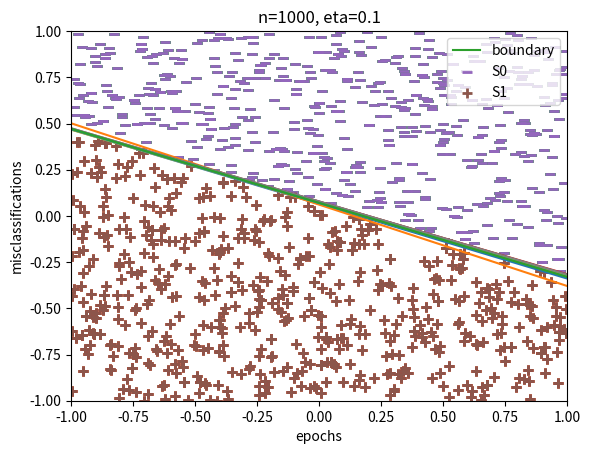

Source code (Python):
"""
Perceptron Training Algorithm
"""
import random
import numpy as np
import matplotlib.pyplot as plt


def evaluate(w, x):
    """
    Evaluates equation for line

    :param w: list of weights
    :param x: x coordinate
    :return: y coordinate
    """
    return -(w[0] / w[2]) - (w[1] / w[2]) * x


def plot_epoch_mis_clfs(epoch, mis_clfs, title):
    """
    Plot epoch vs misclassifications

    :param epoch: epoch
    :param mis_clfs: misclassifications list
    :param title: title for plot
    :return: None
    """
    plt.plot(list(range(1, epoch + 1)), mis_clfs)
    plt.gca().set_xlabel('epochs')
    plt.gca().set_ylabel('misclassifications')
    plt.gca().set_title(title)
    plt.show()


def run_next_epoch(S, S_0, S_1, W_prime, eta):
    """
    Run perceptron training algorithm for an epoch

    :param S: set of all training data
    :param S_0: class 0 points
    :param S_1: class 1 points
    :param W_prime: previous weights
    :param eta: learning rate
    :return: new weights, no. of misclassifications
    """
    mis_clf = 0
    for s in S:
        x = np.array([1, s[0], s[1]])
        if x @ W_prime >= 0 and s not in S_1:
            W_prime = W_prime - eta * x
            mis_clf = mis_clf + 1
        elif x @ W_prime < 0 and s not in S_0:
            W_prime = W_prime + eta * x
            mis_clf = mis_clf + 1
    return W_prime, mis_clf


def plot_perceptron(S_0_x, S_0_y, S_1_x, S_1_y, X, Y, title):
    """
    Plot a perceptron given points for line, class 0 and class 1

    :param S_0_x: x points of class 0
    :param S_0_y: y points of class 0
    :param S_1_x: x points of class 1
    :param S_1_y: x points of class 1
    :param X: x points of line
    :param Y: y points of line
    :param title: title for the plot
    :return: None
    """
    axes = plt.gca()
    axes.set_xlim([-1, 1])
    axes.set_xlabel('x1')
    axes.set_ylim([-1, 1])
    axes.set_ylabel('x2')
    axes.set_title(title)
    line_plt, = plt.plot(X, Y)
    S_0_plt = plt.scatter(S_0_x, S_0_y, s=50, marker='_', linewidths=2)
    S_1_plt = plt.scatter(S_1_x, S_1_y, s=50, marker='+', linewidths=2)
    plt.legend((line_plt, S_0_plt, S_1_plt), ('boundary', 'S0', 'S1'), loc=1)
    plt.show()


def main():
    W = np.array([random.uniform(-0.25, 0.25),
                  random.uniform(-1.0, 1.0),
                  random.uniform(-1.0, 1.0)]) # optimal weights [w0 w1 w2]
    print('W={}'.format(W))
    X = np.array([-1, 1]) # x points for line
    Y = list(map(lambda x: evaluate(W, x), X)) # solve for y
    n_list = [100, 1000] # list of training size
    S = [] # set of all training data
    S_0 = [] # set of training data in class 0
    S_1 = [] # set of training data in class 1

    for n in n_list:
        for i in range(1, n + 1):
            S.append((random.uniform(-1.0, 1.0), random.uniform(-1.0, 1.0))) # uniformly and randomly sample training set S
        for s in S:
            x = np.array([1, s[0], s[1]])
            S_1.append(s) if x @ W >= 0 else S_0.append(s) # assign classes 0 and 1

        # extract x and y points from each class for plotting
        S_0_x = [s[0] for s in S_0]
        S_0_y = [s[1] for s in S_0]
        S_1_x = [s[0] for s in S_1]
        S_1_y = [s[1] for s in S_1]

        plot_perceptron(S_0_x, S_0_y, S_1_x, S_1_y, X, Y, title='n=' + str(n)) # plot the line, class 0 and class 1 points

        W_prime = np.array([random.uniform(-1.0, 1.0),
                            random.uniform(-1.0, 1.0),
                            random.uniform(-1.0, 1.0)]) # [w0' w1' w2']
        print('n={}, W_prime={}'.format(n, W_prime))
        eta_list = [1, 10, 0.1] # list of different learning rates
        for eta in eta_list:
            epoch = 1
            W_prime_2, mis_clf = run_next_epoch(S, S_0, S_1, W_prime, eta) # run training algorithm for next epoch
            mis_clfs = [mis_clf] # list of number of misclassifications

            while mis_clf > 0:
                W_prime_2, mis_clf = run_next_epoch(S, S_0, S_1, W_prime_2, eta)
                mis_clfs.append(mis_clf)
                epoch = epoch + 1
            print('n={}, W_final={}'.format(n, W_prime_2))
            X = np.array([-1, 1]) # x points for plotting line with trained weights
            Y = list(map(lambda x: evaluate(W_prime_2, x), X)) # solve for y
            plot_perceptron(S_0_x, S_0_y, S_1_x, S_1_y, X, Y, title='n=' + str(n) + ', eta=' + str(eta)) # plot trained line, class 0 and class 1

            plot_epoch_mis_clfs(epoch, mis_clfs, title='n=' + str(n) + ', eta=' + str(eta)) # plot epoch vs misclassifications


if __name__ == '__main__':
    main()
